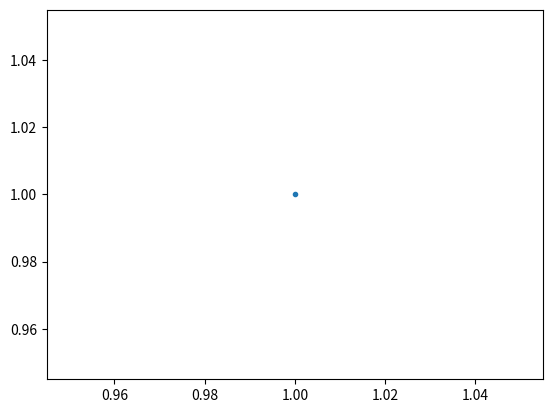

This figure's Python source:
from matplotlib import pyplot as plt
import numpy as np

plt.plot(1, 1, marker='.')

plt.show()
